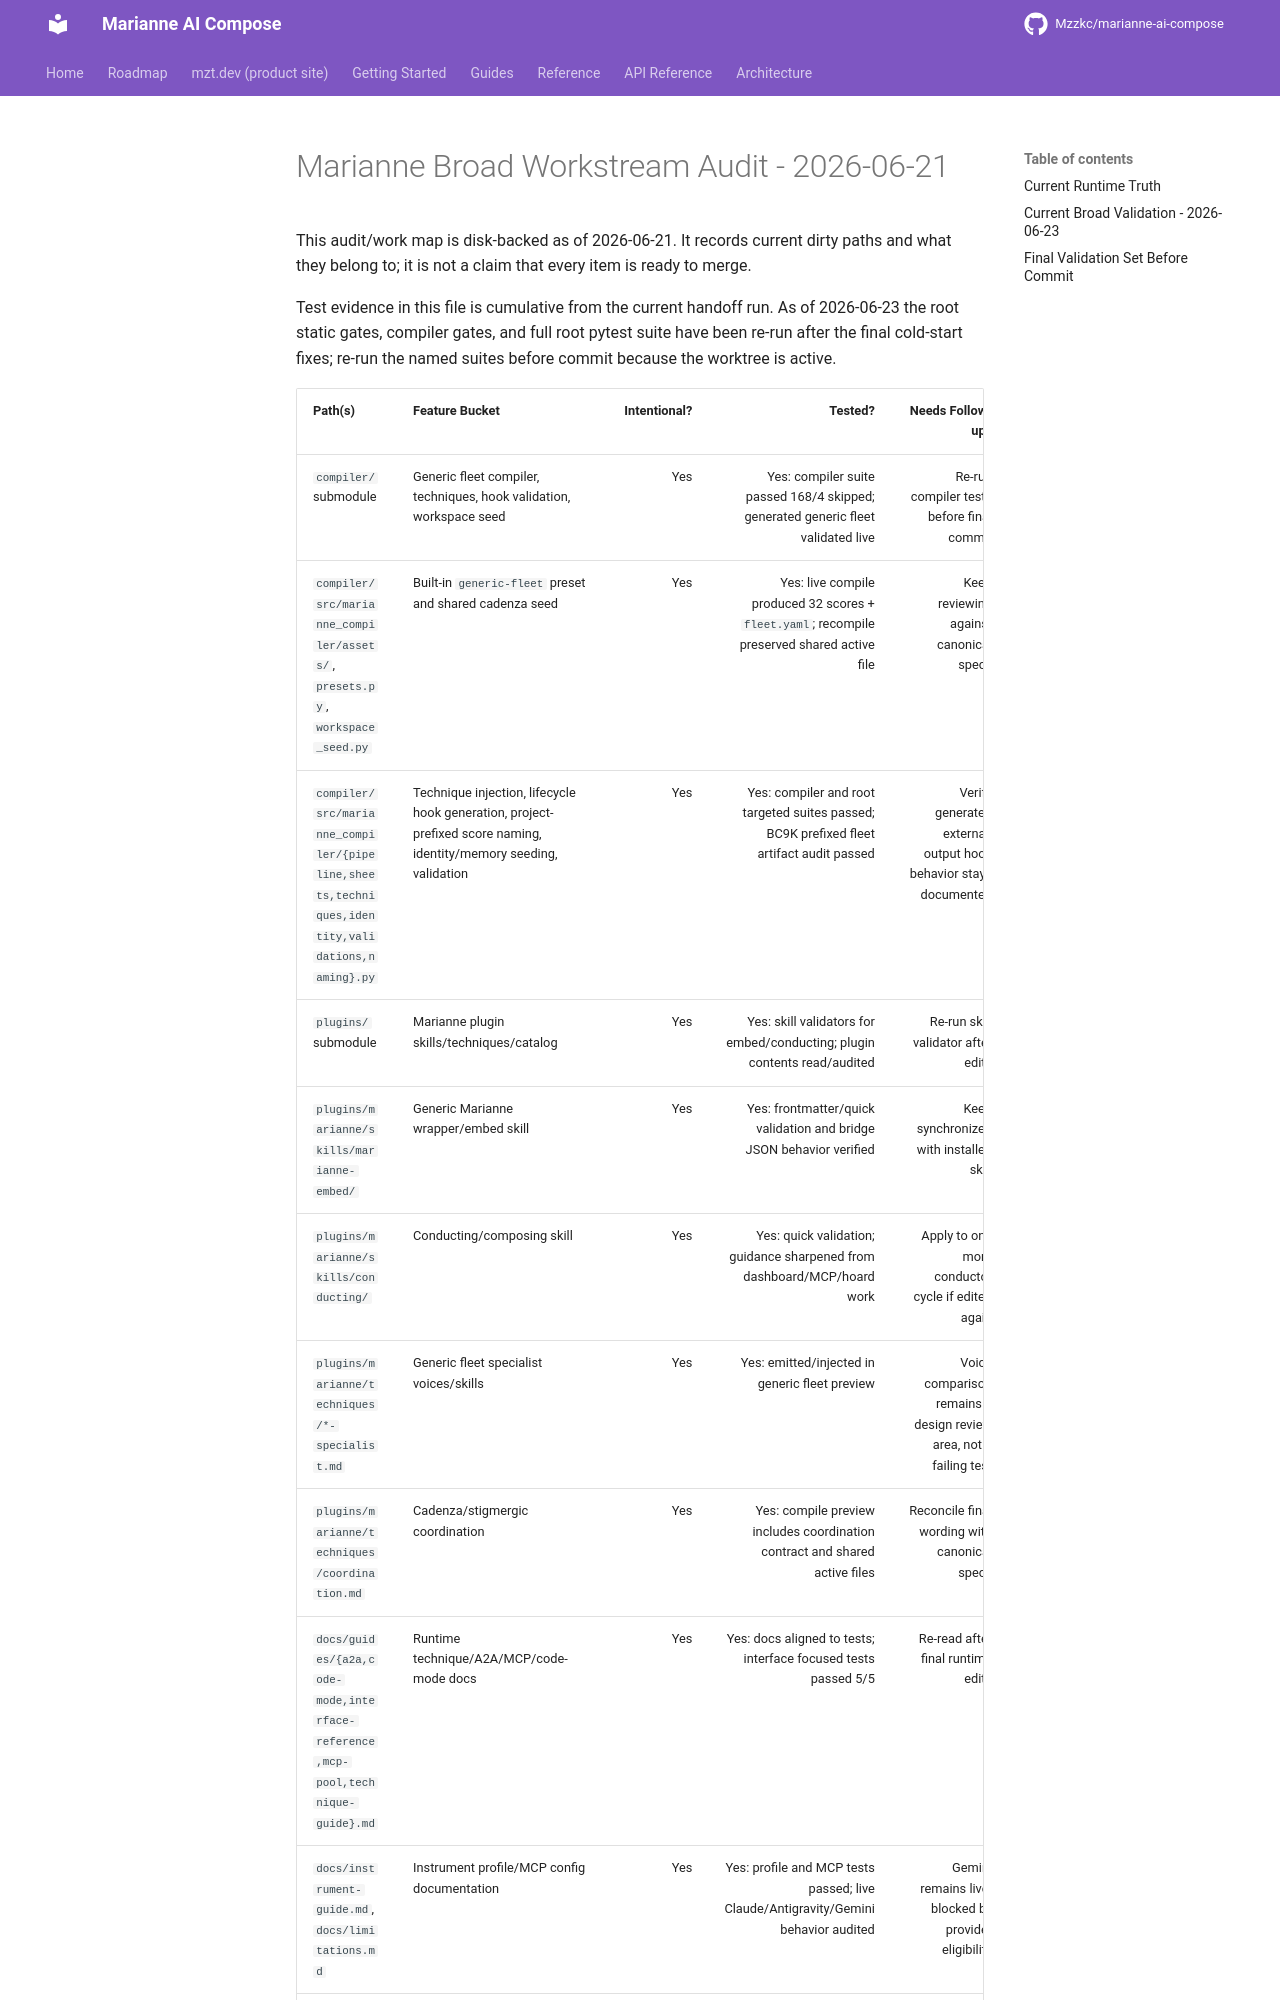

repository: Mzzkc/marianne-ai-compose · page: specs/2026-06-21-marianne-broad-workstream-audit/index.html · generator: mkdocs

# Marianne Broad Workstream Audit - 2026-06-21

This audit/work map is disk-backed as of 2026-06-21. It records current dirty paths and
what they belong to; it is not a claim that every item is ready to merge.

Test evidence in this file is cumulative from the current handoff run. As of
2026-06-23 the root static gates, compiler gates, and full root pytest suite
have been re-run after the final cold-start fixes; re-run the named suites
before commit because the worktree is active.
